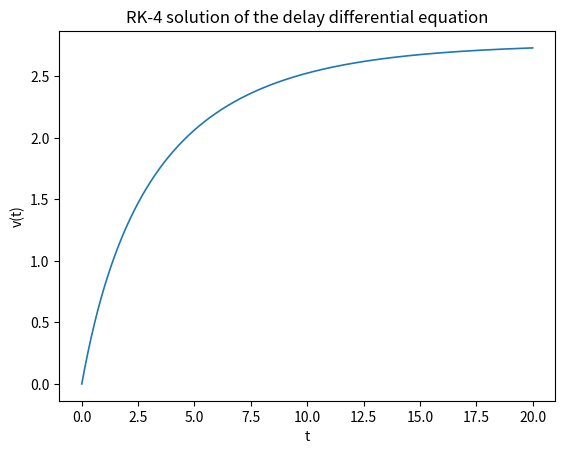

Reproduce this figure in Python.
import numpy as np
import matplotlib.pyplot as plt

# ----------------------------------------------------------
# 1.  Problem coefficients
# ----------------------------------------------------------
A = 1.0
B = lambda t: 1.0 #+ 0.5*np.sin(t)
C = lambda t: 0.5  #+ 0.1*np.cos(2*t)
D = lambda t: 0.0 # + 0.05*(t+1)
E = lambda t: 0.05 # + np.exp(-0.1*t)
F = lambda t: 1.0 # + 0.2*np.sin(0.5*t)        # delay τ(t)

# ----------------------------------------------------------
# 2.  Discretisation parameters
# ----------------------------------------------------------
t0, t_end = 0.0, 20.0
h  = 0.01                                   # fixed RK-4 step
N  = int(np.ceil((t_end - t0)/h))           # total # steps
t  = np.linspace(t0, t_end, N+1)            # mesh t_0 … t_N
v  = np.empty(N+1)                          # solution array

# ----------------------------------------------------------
# 3.  History (v(t) for t <= t0)
# ----------------------------------------------------------
history = lambda t: 0.0
v[0] = history(t[0])

# ----------------------------------------------------------
# 4.  Helper: linear-interpolated delayed value
# ----------------------------------------------------------
def v_lag(ti):
    """Return v(ti - τ(ti)) using linear interpolation."""
    tau = F(ti)
    tlag = ti - tau
    # clip to the leftmost stored time if tlag < t0
    return np.interp(tlag, t, v, left=history(tlag))

# ----------------------------------------------------------
# 5.  Right-hand side
# ----------------------------------------------------------
def f(ti, vi, vi_lag):
    """dv/dt at time ti."""
    return (B(ti) - C(ti)*vi - D(ti)*vi**2 + E(ti)*vi*vi_lag) / A

# ----------------------------------------------------------
# 6.  Classic RK-4 step
# ----------------------------------------------------------
def rk4_step(i):
    """Advance from index i to i+1."""
    ti   = t[i]
    vi   = v[i]

    k1 = f(ti,            vi,                       v_lag(ti))
    k2 = f(ti + 0.5*h,    vi + 0.5*h*k1,            v_lag(ti + 0.5*h))
    k3 = f(ti + 0.5*h,    vi + 0.5*h*k2,            v_lag(ti + 0.5*h))
    k4 = f(ti + h,        vi + h*k3,                v_lag(ti + h))

    v[i+1] = vi + (h/6.0)*(k1 + 2*k2 + 2*k3 + k4)

# ----------------------------------------------------------
# 7.  Time-marching loop
# ----------------------------------------------------------
for i in range(N):
    rk4_step(i)

# ----------------------------------------------------------
# 8.  Plot
# ----------------------------------------------------------
plt.plot(t, v, lw=1.2)
plt.xlabel('t')
plt.ylabel('v(t)')
plt.title('RK-4 solution of the delay differential equation')
plt.show()
